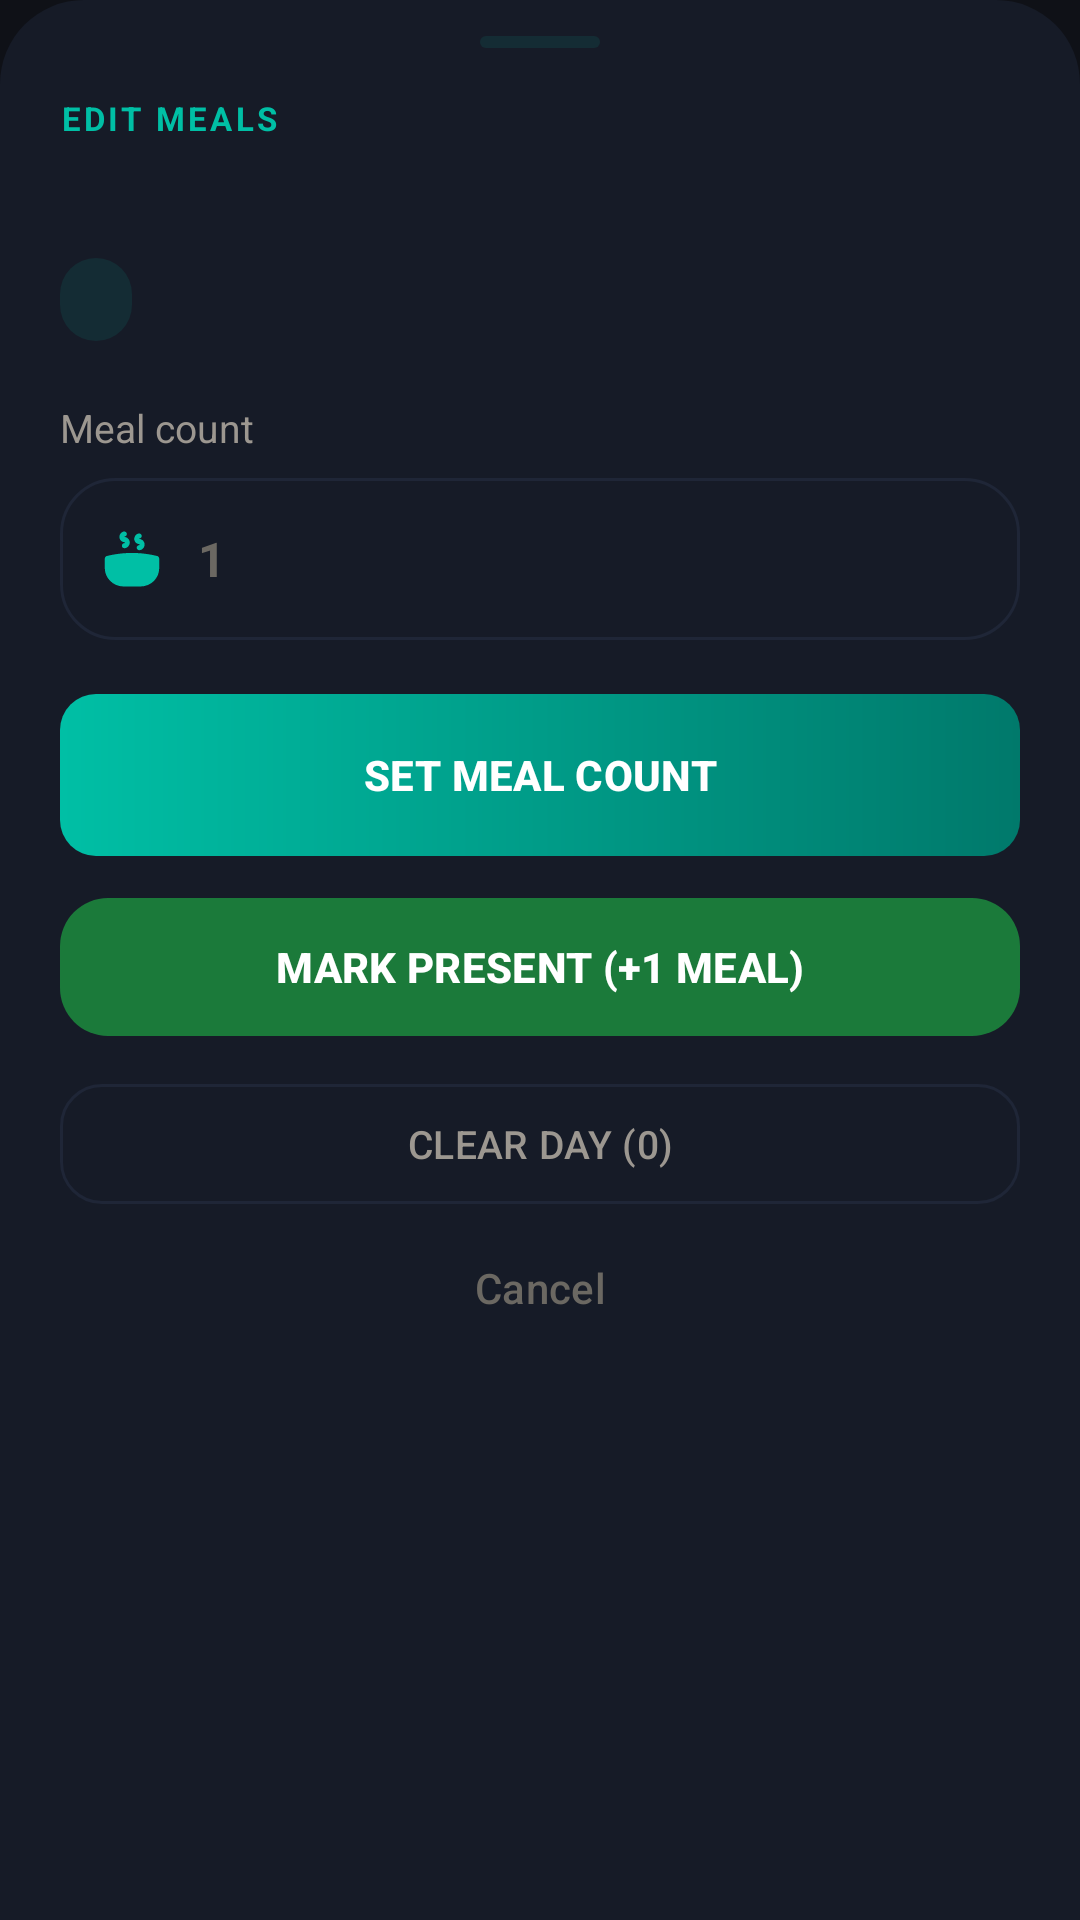

Layout XML and referenced resources for this Android screen:
<!-- AndroidManifest.xml: application theme Theme.MessWise.Dark -->
<!-- res/layout/dialog_edit_meal_day.xml -->
<?xml version="1.0" encoding="utf-8"?>
<LinearLayout xmlns:android="http://schemas.android.com/apk/res/android"
    xmlns:app="http://schemas.android.com/apk/res-auto"
    android:layout_width="match_parent"
    android:layout_height="wrap_content"
    android:background="@drawable/bg_bottom_sheet_dialog"
    android:orientation="vertical"
    android:paddingHorizontal="20dp"
    android:paddingTop="12dp"
    android:paddingBottom="24dp">

    <View
        android:layout_width="40dp"
        android:layout_height="4dp"
        android:layout_gravity="center_horizontal"
        android:background="@drawable/bg_meal_count_chip" />

    <TextView
        android:layout_width="match_parent"
        android:layout_height="wrap_content"
        android:layout_marginTop="16dp"
        android:letterSpacing="0.1"
        android:text="@string/meal_edit_day_title"
        android:textAllCaps="true"
        android:textColor="@color/teal_accent"
        android:textSize="11sp"
        android:textStyle="bold" />

    <TextView
        android:id="@+id/tvEditDate"
        android:layout_width="match_parent"
        android:layout_height="wrap_content"
        android:layout_marginTop="4dp"
        android:textColor="@color/dark_text_primary"
        android:textSize="22sp"
        android:textStyle="bold" />

    <TextView
        android:id="@+id/tvCurrentCount"
        android:layout_width="wrap_content"
        android:layout_height="wrap_content"
        android:layout_marginTop="6dp"
        android:background="@drawable/bg_meal_count_chip"
        android:paddingHorizontal="12dp"
        android:paddingVertical="5dp"
        android:textColor="@color/teal_accent"
        android:textSize="13sp"
        android:textStyle="bold" />

    <TextView
        android:layout_width="wrap_content"
        android:layout_height="wrap_content"
        android:layout_marginTop="20dp"
        android:text="Meal count"
        android:textColor="@color/dark_text_muted"
        android:textSize="13sp" />

    <LinearLayout
        android:layout_width="match_parent"
        android:layout_height="54dp"
        android:layout_marginTop="8dp"
        android:background="@drawable/bg_meal_member_row"
        android:gravity="center_vertical"
        android:paddingHorizontal="14dp">

        <ImageView
            android:layout_width="20dp"
            android:layout_height="20dp"
            android:src="@drawable/ic_meal"
            app:tint="@color/teal_accent" />

        <EditText
            android:id="@+id/etMeals"
            android:layout_width="match_parent"
            android:layout_height="match_parent"
            android:layout_marginStart="12dp"
            android:background="@android:color/transparent"
            android:hint="1"
            android:inputType="number"
            android:textColor="@color/dark_text_primary"
            android:textColorHint="@color/dark_text_hint"
            android:textSize="16sp"
            android:textStyle="bold" />
    </LinearLayout>

    <com.google.android.material.button.MaterialButton
        android:id="@+id/btnSetMeal"
        android:layout_width="match_parent"
        android:layout_height="54dp"
        android:layout_marginTop="18dp"
        android:background="@drawable/bg_btn_teal_gradient"
        android:text="@string/meal_set_count"
        android:textAllCaps="false"
        android:textSize="14sp"
        android:textStyle="bold"
        app:backgroundTint="@null"
        app:cornerRadius="16dp" />

    <com.google.android.material.button.MaterialButton
        android:id="@+id/btnMarkPresent"
        android:layout_width="match_parent"
        android:layout_height="54dp"
        android:layout_marginTop="10dp"
        android:text="@string/meal_mark_present"
        android:textAllCaps="false"
        android:textSize="14sp"
        android:textStyle="bold"
        app:backgroundTint="#1B7A3A"
        app:cornerRadius="16dp"
        app:rippleColor="#40FFFFFF" />

    <com.google.android.material.button.MaterialButton
        android:id="@+id/btnClearDay"
        android:layout_width="match_parent"
        android:layout_height="48dp"
        android:layout_marginTop="8dp"
        android:text="@string/meal_clear_day"
        android:textAllCaps="false"
        android:textColor="@color/dark_text_muted"
        android:textSize="13sp"
        app:backgroundTint="@android:color/transparent"
        app:cornerRadius="14dp"
        app:strokeColor="@color/color_border"
        app:strokeWidth="1dp" />

    <com.google.android.material.button.MaterialButton
        android:id="@+id/btnCancel"
        android:layout_width="match_parent"
        android:layout_height="44dp"
        android:layout_marginTop="2dp"
        android:text="@string/common_cancel"
        android:textAllCaps="false"
        android:textColor="@color/dark_text_hint"
        app:backgroundTint="@android:color/transparent" />

</LinearLayout>
<!-- resources referenced by this layout -->
<resources>
  <color name="color_border">#1F2637</color>
  <color name="dark_text_hint">#6B6862</color>
  <color name="dark_text_muted">#9C9790</color>
  <color name="dark_text_primary">#EDEAE4</color>
  <color name="teal_accent">#00BFA5</color>
  <!-- drawable bg_bottom_sheet_dialog (drawable) -->
  <?xml version="1.0" encoding="utf-8"?>
  <shape xmlns:android="http://schemas.android.com/apk/res/android">
      <solid android:color="@color/color_surface" />
      <corners
          android:topLeftRadius="28dp"
          android:topRightRadius="28dp"
          android:bottomLeftRadius="0dp"
          android:bottomRightRadius="0dp" />
  </shape>
  <!-- drawable bg_btn_teal_gradient (drawable) -->
  <?xml version="1.0" encoding="utf-8"?>
  <shape xmlns:android="http://schemas.android.com/apk/res/android">
      <gradient
          android:startColor="#00BFA5"
          android:endColor="#00796B"
          android:angle="0"/>
      <corners android:radius="12dp"/>
  </shape>
  <!-- drawable bg_meal_count_chip (drawable) -->
  <?xml version="1.0" encoding="utf-8"?>
  <shape xmlns:android="http://schemas.android.com/apk/res/android">
      <solid android:color="#1A00BFA5" />
      <corners android:radius="999dp" />
  </shape>
  <!-- drawable bg_meal_member_row (drawable) -->
  <?xml version="1.0" encoding="utf-8"?>
  <ripple xmlns:android="http://schemas.android.com/apk/res/android"
      android:color="#3300BFA5">
      <item>
          <shape>
              <solid android:color="@color/color_surface" />
              <corners android:radius="18dp" />
              <stroke
                  android:width="1dp"
                  android:color="@color/color_border" />
          </shape>
      </item>
  </ripple>
  <string name="common_cancel">Cancel</string>
  <string name="meal_clear_day">CLEAR DAY (0)</string>
  <string name="meal_edit_day_title">Edit meals</string>
  <string name="meal_mark_present">MARK PRESENT (+1 MEAL)</string>
  <string name="meal_set_count">SET MEAL COUNT</string>
  <style name="Theme.MessWise.Dark" parent="Base.Theme.MessWise.Dark" />
  <color name="color_surface">#161B27</color>
  <style name="Base.Theme.MessWise.Dark" parent="Theme.Material3.DayNight.NoActionBar">
          <item name="colorPrimary">@color/dark_primary</item>
          <item name="colorOnPrimary">@color/white</item>
          <item name="android:windowBackground">@color/bg_dark</item>
          <item name="android:colorBackground">@color/bg_dark</item>
          <item name="colorSurface">@color/dark_surface</item>
          <item name="colorOnSurface">@color/dark_text_primary</item>
          <item name="android:statusBarColor">@color/black</item>
          <item name="android:windowLightStatusBar">false</item>
          <item name="android:navigationBarColor">@color/bg_dark</item>
          <item name="android:textColorPrimary">@color/dark_text_primary</item>
          <item name="android:textColorSecondary">@color/dark_text_muted</item>
          <item name="android:textColorHint">@color/dark_text_hint</item>
          <item name="colorError">@color/dark_error</item>
          <item name="colorControlHighlight">#1A52A3B0</item>
          <item name="boxStrokeColor">@color/dark_primary</item>
      </style>
  <color name="dark_primary">#52A3B0</color>
  <color name="white">#FFFFFFFF</color>
  <color name="bg_dark">#0F1117</color>
  <color name="dark_surface">#161614</color>
  <color name="black">#FF000000</color>
  <color name="dark_error">#D55467</color>
</resources>
